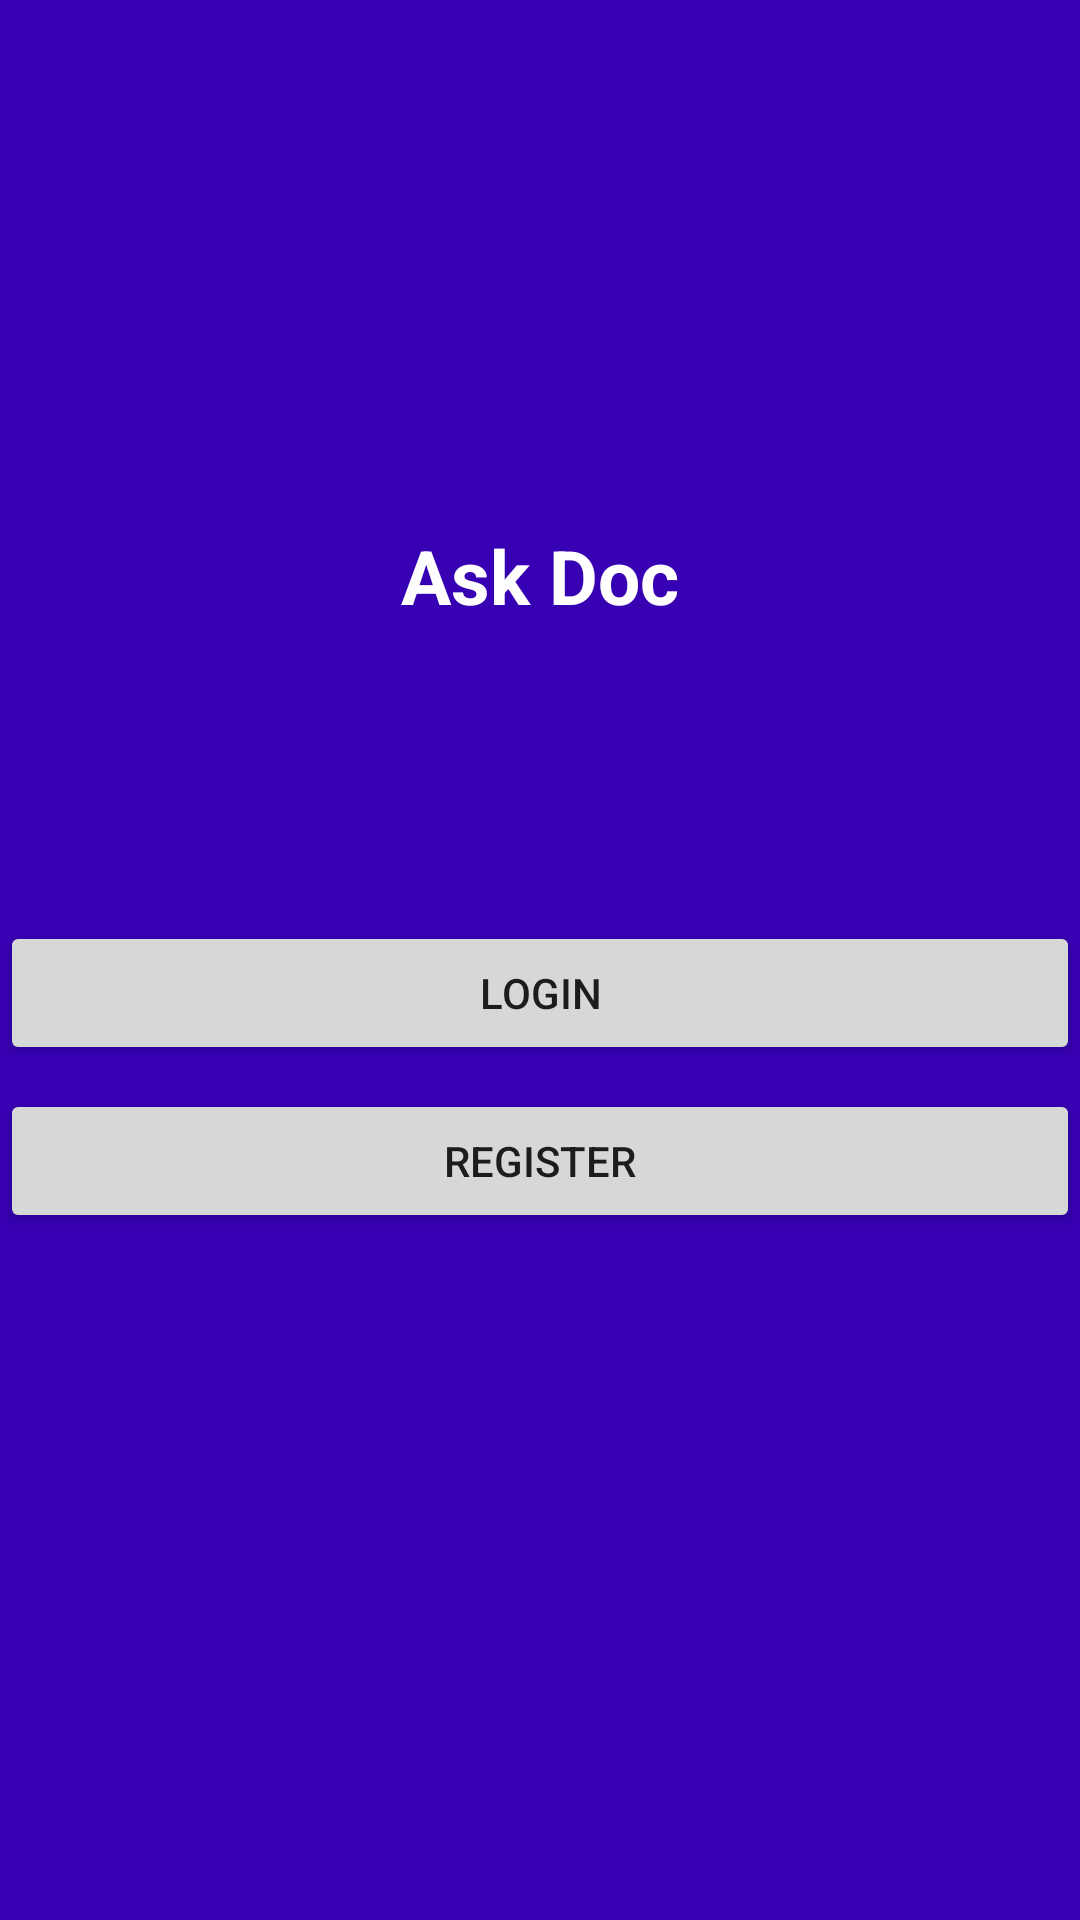

Here is an Android app screen rendered from its layout file. Give the layout XML and the strings, colors and styles it references.
<!-- AndroidManifest.xml: application theme AppTheme -->
<!-- res/layout/activity_start.xml -->
<?xml version="1.0" encoding="utf-8"?>
<RelativeLayout xmlns:android="http://schemas.android.com/apk/res/android"
    xmlns:tools="http://schemas.android.com/tools"
    android:layout_width="match_parent"
    android:background="@color/colorPrimaryDark"
    android:layout_height="match_parent"
    tools:context=".StartActivity">

    <TextView
        android:layout_width="148dp"
        android:layout_height="47dp"
        android:layout_alignParentTop="true"
        android:layout_centerHorizontal="true"
        android:layout_marginTop="175dp"
        android:text="Ask Doc"
        android:gravity="center_horizontal"
        android:textColor="#ffff"
        android:textSize="25sp"
        android:textStyle="bold" />

    <Button
        android:id="@+id/login"
        android:layout_width="match_parent"
        android:layout_height="wrap_content"
        android:layout_alignParentStart="true"
        android:layout_alignParentTop="true"

        android:layout_marginStart="0dp"
        android:layout_marginTop="307dp"
        android:text="Login" />

    <Button
        android:id="@+id/register"
        android:layout_width="match_parent"
        android:layout_height="wrap_content"
        android:layout_alignParentStart="true"
        android:layout_alignParentTop="true"
        android:layout_marginStart="0dp"
        android:layout_marginTop="363dp"
        android:text="Register" />

</RelativeLayout>
<!-- resources referenced by this layout -->
<resources>
  <style name="AppTheme" parent="Theme.AppCompat.Light.NoActionBar">
          
          <item name="colorPrimary">@color/colorPrimary</item>
          <item name="colorPrimaryDark">@color/colorPrimaryDark</item>
          <item name="colorAccent">@color/colorAccent</item>
      </style>
  <!-- not gathered from this repository: default colours our renderer supplied (Android Studio template values) -->
  <color name="colorPrimary">#FF6200EE</color>
  <color name="colorPrimaryDark">#FF3700B3</color>
  <color name="colorAccent">#FF03DAC5</color>
</resources>
